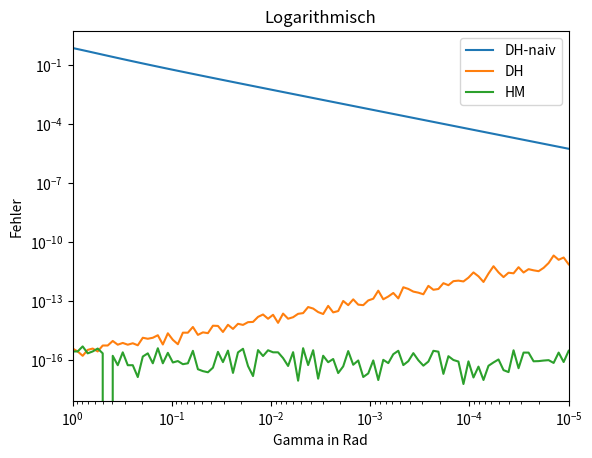
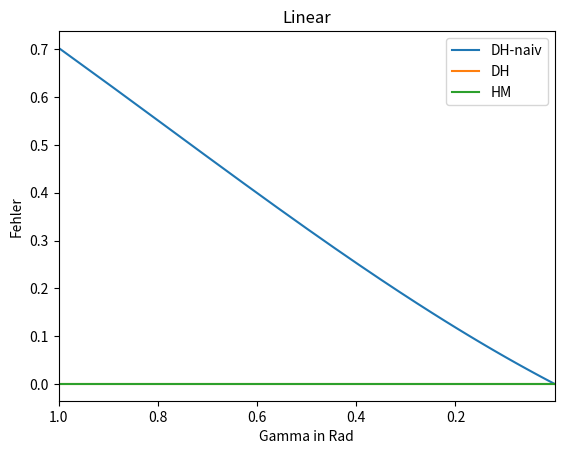
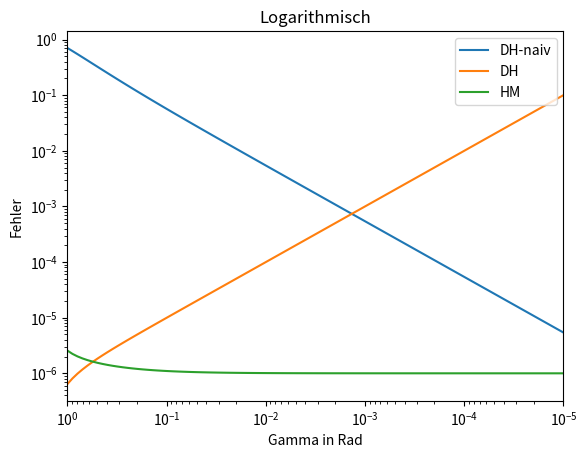
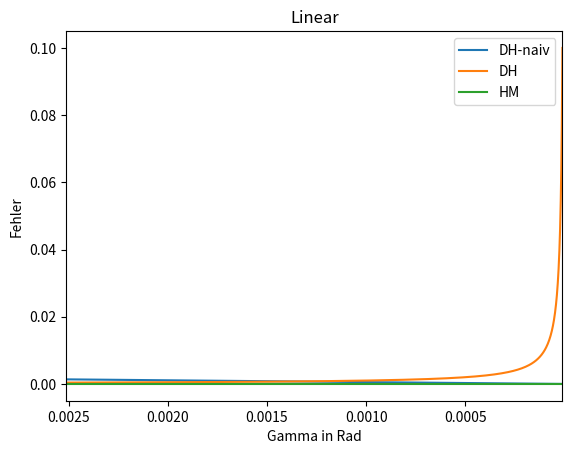
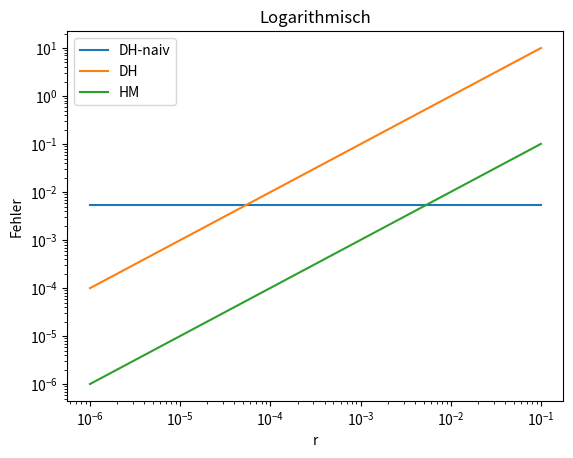
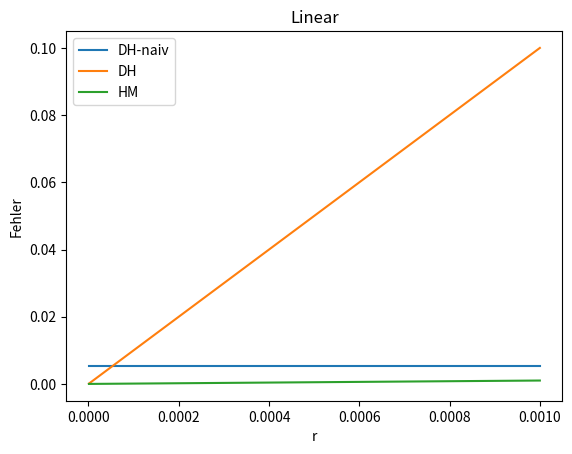

The script that saved these images, in order:
import numpy as np
import math
import matplotlib.pyplot as plt
import matplotlib as mpl

use_pgf = False
if use_pgf: 
         mpl.use('pgf') 
         mpl.rcParams.update({ 
             'pgf.texsystem': 'pdflatex', 
             'font.family': 'serif', 
             'text.usetex': True, 
             'pgf.rcfonts': False, 
             # 'bbox_inches': 'tight', 
         })


#gamma = 0.00001

# gelenkwinkel
beta1 = 0
beta2 = 1

#stoerung der dh parameter
a_error = 0 #0.1
d_error = 0#.0001

def dh_transform(theta, d, a, alpha):
    """
    Calculates the DH transformation matrix for the given DH parameters
    
    Parameters:
        alpha (float): The twist angle (in radians)
        a (float): The link length
        d (float): The link offset
        theta (float): The joint angle (in radians)
    
    Returns:
        A 4x4 numpy array representing the DH transformation matrix
    """
    
    ct = np.cos(theta)
    st = np.sin(theta)
    ca = np.cos(alpha)
    sa = np.sin(alpha)

    T = np.array([
        [ct, -st*ca, st*sa, a*ct],
        [st, ct*ca, -ct*sa, a*st],
        [0, sa, ca, d],
        [0, 0, 0, 1]
    ])
    
    return T

def error(gamma:float, d_amp = 1):
    echte_posi = np.array([np.cos(gamma)*np.cos(beta2) + 1, -np.sin(beta2), np.sin(gamma)*np.cos(beta2)])

    gamma = 1/2*np.pi - gamma
    erste = dh_transform(beta1 - 1/2 * np.pi, np.tan(gamma)*d_amp + d_error, 0, 1/2 * np.pi - gamma)
    zweite = dh_transform(-beta2 + 1/2 * np.pi, -math.pow(np.cos(gamma), -1), 1 + a_error, 0)
    gamma = 1/2*np.pi - gamma

    ergebnis = erste @ zweite
    pos_error = np.sum(np.abs(ergebnis[0:3,3] - echte_posi))
    return pos_error

def error_naiv(gamma: float, d_amp = 1):
    echte_posi = np.array([np.cos(gamma)*np.cos(beta2) + 1, -np.sin(beta2), np.sin(gamma)*np.cos(beta2)])
    erste = dh_transform(0, 0, 1, 0)
    zweite = dh_transform(-beta2, 0, 1, 0)
    ergebnis = erste @ zweite
    pos_error = np.sum(np.abs(ergebnis[0:3,3] - echte_posi))
    return pos_error

def rotation_matrix_4x4_y(alpha):
    """Returns a 4x4 rotation matrix about the y-axis with angle alpha in radians"""
    cos_alpha = np.cos(alpha)
    sin_alpha = np.sin(alpha)

    rotation_matrix = np.array([
        [cos_alpha, 0, sin_alpha, 0],
        [0, 1, 0, 0],
        [-sin_alpha, 0, cos_alpha, 0],
        [0, 0, 0, 1]
    ])

    return rotation_matrix

def rotation_matrix_4x4_z(alpha):
    """Returns a 4x4 rotation matrix about the z-axis with angle alpha in radians"""
    cos_alpha = np.cos(alpha)
    sin_alpha = np.sin(alpha)

    rotation_matrix = np.array([
        [cos_alpha, -sin_alpha, 0, 0],
        [sin_alpha, cos_alpha, 0, 0],
        [0, 0, 1, 0],
        [0, 0, 0, 1]
    ])

    return rotation_matrix

def translation_matrix_4x4(t):
    """Returns a 4x4 translation matrix that translates by vector t"""
    translation_matrix = np.identity(4)
    translation_matrix[:3, 3] = t

    return translation_matrix



def error_hayati(gamma, d_amp = 1):
    echte_posi = np.array([np.cos(gamma)*np.cos(beta2) + 1, -np.sin(beta2), np.sin(gamma)*np.cos(beta2)])

   # gamma = 1/2*np.pi - gamma
    hay_mat = translation_matrix_4x4([(1+np.tan(gamma))*d_amp + d_error,0,0]) @ rotation_matrix_4x4_y(-gamma) @ rotation_matrix_4x4_z(-beta2) @ translation_matrix_4x4([1,0,0]) @ translation_matrix_4x4([0,0,1/np.cos(gamma)])
    # auf das gleich koord syst wie e_posi bringen um vergl zu können
    hay_mat[2,3] -= 1
    
    pos_error = np.sum(np.abs(hay_mat[0:3,3] - echte_posi))
    #print(hay_mat)
    return pos_error


# erster Graf
xlog = np.logspace(0, -5, 100)
xlin = np.linspace(1e-0, 1e-03, 1000)
x = xlog

y = [error(i) for i in  x]
yhayati = [error_hayati(i) for i in x]
ynaiv = [error_naiv(i) for i in x]
# # Error in position

fig, ax = plt.subplots()

# Plot the data on a logarithmic x-axis
ax.loglog(x, ynaiv, label='DH-naiv')
ax.loglog(x, y, label='DH')
ax.loglog(x, yhayati, label='HM')



ax.set_xlim(max(x), min(x))

#plt.axvline(x= 0.78)
# Set the title and axis labels
ax.legend(loc='upper right')
ax.set_title("Logarithmisch")
ax.set_xlabel("Gamma in Rad")
ax.set_ylabel("Fehler")

def save_plt(name = 'plot'):
    if use_pgf: 
            fig.set_size_inches(2.5, 2.5)
            plt.savefig(name + '.pgf', format='pgf', bbox_inches='tight')
    else:
         plt.show()

save_plt('noD_log')


# gleicher Plot linear
fig, ax = plt.subplots()

x = xlog

y = [error(i) for i in  x]
yhayati = [error_hayati(i) for i in x]
ynaiv = [error_naiv(i) for i in x]

ax.plot(x, ynaiv, label='DH-naiv')
ax.plot(x, y, label='DH')
ax.plot(x, yhayati, label='HM')

ax.set_xlim(max(x), min(x))

ax.legend(loc='upper right')
ax.set_title("Linear")
ax.set_xlabel("Gamma in Rad")
ax.set_ylabel("Fehler")

save_plt('noD_lin')

#Plot mit fehler log
fig, ax = plt.subplots()

x = xlog

r = 1e-06
d_amp = r + 1

y = [error(i, d_amp) for i in  x]
yhayati = [error_hayati(i, d_amp) for i in x]
ynaiv = [error_naiv(i, d_amp) for i in x]

ax.loglog(x, ynaiv, label='DH-naiv')
ax.loglog(x, y, label='DH')
ax.loglog(x, yhayati, label='HM')

ax.set_xlim(max(x), min(x))

ax.legend(loc='upper right')
ax.set_title("Logarithmisch")
ax.set_xlabel("Gamma in Rad")
ax.set_ylabel("Fehler")

save_plt('D_log')


#Plot mit fehler lin

fig, ax = plt.subplots()

x = np.logspace(-2.6, -5, 300)

y = [error(i, d_amp) for i in  x]
yhayati = [error_hayati(i, d_amp) for i in x]
ynaiv = [error_naiv(i, d_amp) for i in x]

ax.plot(x, ynaiv, label='DH-naiv')
ax.plot(x, y, label='DH')
ax.plot(x, yhayati, label='HM')

ax.set_xlim(max(x), min(x))

ax.legend(loc='upper right')
ax.set_title("Linear")
ax.set_xlabel("Gamma in Rad")
ax.set_ylabel("Fehler")

save_plt('D_lin')

###
### PLots in Abhängigkeit von delta d
###

fig, ax = plt.subplots()

x = np.logspace(-1, -6, 300)

gam = 0.01

y = [error(gam, 1+i) for i in  x]
yhayati = [error_hayati(gam, 1+i) for i in x]
ynaiv = [error_naiv(gam, 1+i) for i in x]

ax.loglog(x, ynaiv, label='DH-naiv')
ax.loglog(x, y, label='DH')
ax.loglog(x, yhayati, label='HM')

# ax.set_xlim(max(x), min(x))

ax.legend(loc='upper left')
ax.set_title("Logarithmisch")
ax.set_xlabel("r")
ax.set_ylabel("Fehler")

save_plt('r_log')


# linear

fig, ax = plt.subplots()
x = np.logspace(-3, -6, 300)

y = [error(gam, 1+i) for i in  x]
yhayati = [error_hayati(gam, 1+i) for i in x]
ynaiv = [error_naiv(gam, 1+i) for i in x]

ax.plot(x, ynaiv, label='DH-naiv')
ax.plot(x, y, label='DH')
ax.plot(x, yhayati, label='HM')

# ax.set_xlim(max(x), min(x))

ax.legend(loc='upper left')
ax.set_title("Linear")
ax.set_xlabel("r")
ax.set_ylabel("Fehler")

save_plt('r_lin')
